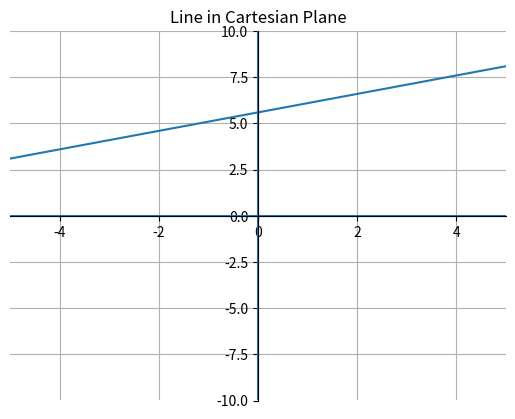

Generate this figure with matplotlib:
import numpy as np
import matplotlib.pyplot as plt
#xsin(θ)−ycos(θ)+ρ=0
theta = np.radians(26.565)
rho = 5

# point on the line
x0 = -rho * np.sin(theta)
y0 =  rho * np.cos(theta)

# direction vector
dx = np.cos(theta)
dy = np.sin(theta)

# parameter
t = np.linspace(-100, 100, 400)

x = x0 + t * dx
y = y0 + t * dy

fig, ax = plt.subplots()

# plot line
ax.plot(x, y)

# limits
ax.set_xlim(-5, 5)
ax.set_ylim(-10, 10)

# draw axes at x=0 and y=0
ax.axhline(0)  # x-axis
ax.axvline(0)  # y-axis

# move spines to center (makes it look like true Cartesian plane)
ax.spines['left'].set_position('zero')
ax.spines['bottom'].set_position('zero')

# hide top and right spines
ax.spines['right'].set_color('none')
ax.spines['top'].set_color('none')

# ticks only on bottom and left
ax.xaxis.set_ticks_position('bottom')
ax.yaxis.set_ticks_position('left')

# optional: grid
ax.grid()

plt.title("Line in Cartesian Plane")
plt.show()
